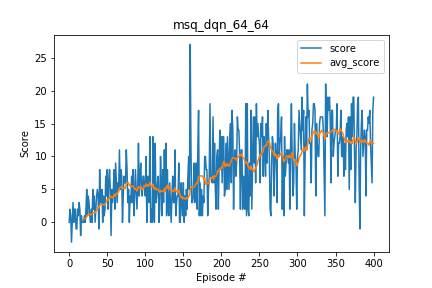

Source data for this figure (header and first rows):
, score, episodes, avg_score
0, 0.0, 300, 
1, 2.0, 300, 
2, 1.0, 300, 
3, -3.0, 300, 
4, 0.0, 300, 
5, 3.0, 300, 
6, 0.0, 300, 
7, 2.0, 300, 
8, 2.0, 300, 
9, -1.0, 300, 
10, -1.0, 300, 
11, 2.0, 300, 
12, 1.0, 300, 
13, 3.0, 300, 
14, 2.0, 300, 
15, -2.0, 300, 
16, 1.0, 300, 
17, 0.0, 300, 
18, 0.0, 300, 
19, 0.0, 300, 0.6
20, 1.0, 300, 0.65
21, 0.0, 300, 0.55
22, 2.0, 300, 0.6
23, 5.0, 300, 1.0
24, 1.0, 300, 1.05
25, 4.0, 300, 1.1
26, 3.0, 300, 1.25
27, 1.0, 300, 1.2
28, 0.0, 300, 1.1
29, 2.0, 300, 1.25
30, 0.0, 300, 1.3
31, 5.0, 300, 1.45
32, 2.0, 300, 1.5
33, 4.0, 300, 1.55
34, 0.0, 300, 1.45
35, 2.0, 300, 1.65
36, 4.0, 300, 1.8
37, 5.0, 300, 2.05
38, 4.0, 300, 2.25
39, -1.0, 300, 2.2
40, 8.0, 300, 2.55
41, 3.0, 300, 2.7
42, 3.0, 300, 2.75
43, 5.0, 300, 2.75
44, 0.0, 300, 2.7
45, 4.0, 300, 2.7
46, 1.0, 300, 2.6
47, 2.0, 300, 2.65
48, 7.0, 300, 3.0
49, 4.0, 300, 3.1
50, 8.0, 300, 3.5
51, 2.0, 300, 3.35
52, 6.0, 300, 3.55
53, 8.0, 300, 3.75
54, 5.0, 300, 4.0
55, -2.0, 300, 3.8
56, 5.0, 300, 3.85
57, 3.0, 300, 3.75
58, 5.0, 300, 3.8
59, 8.0, 300, 4.25
... 341 more rows
